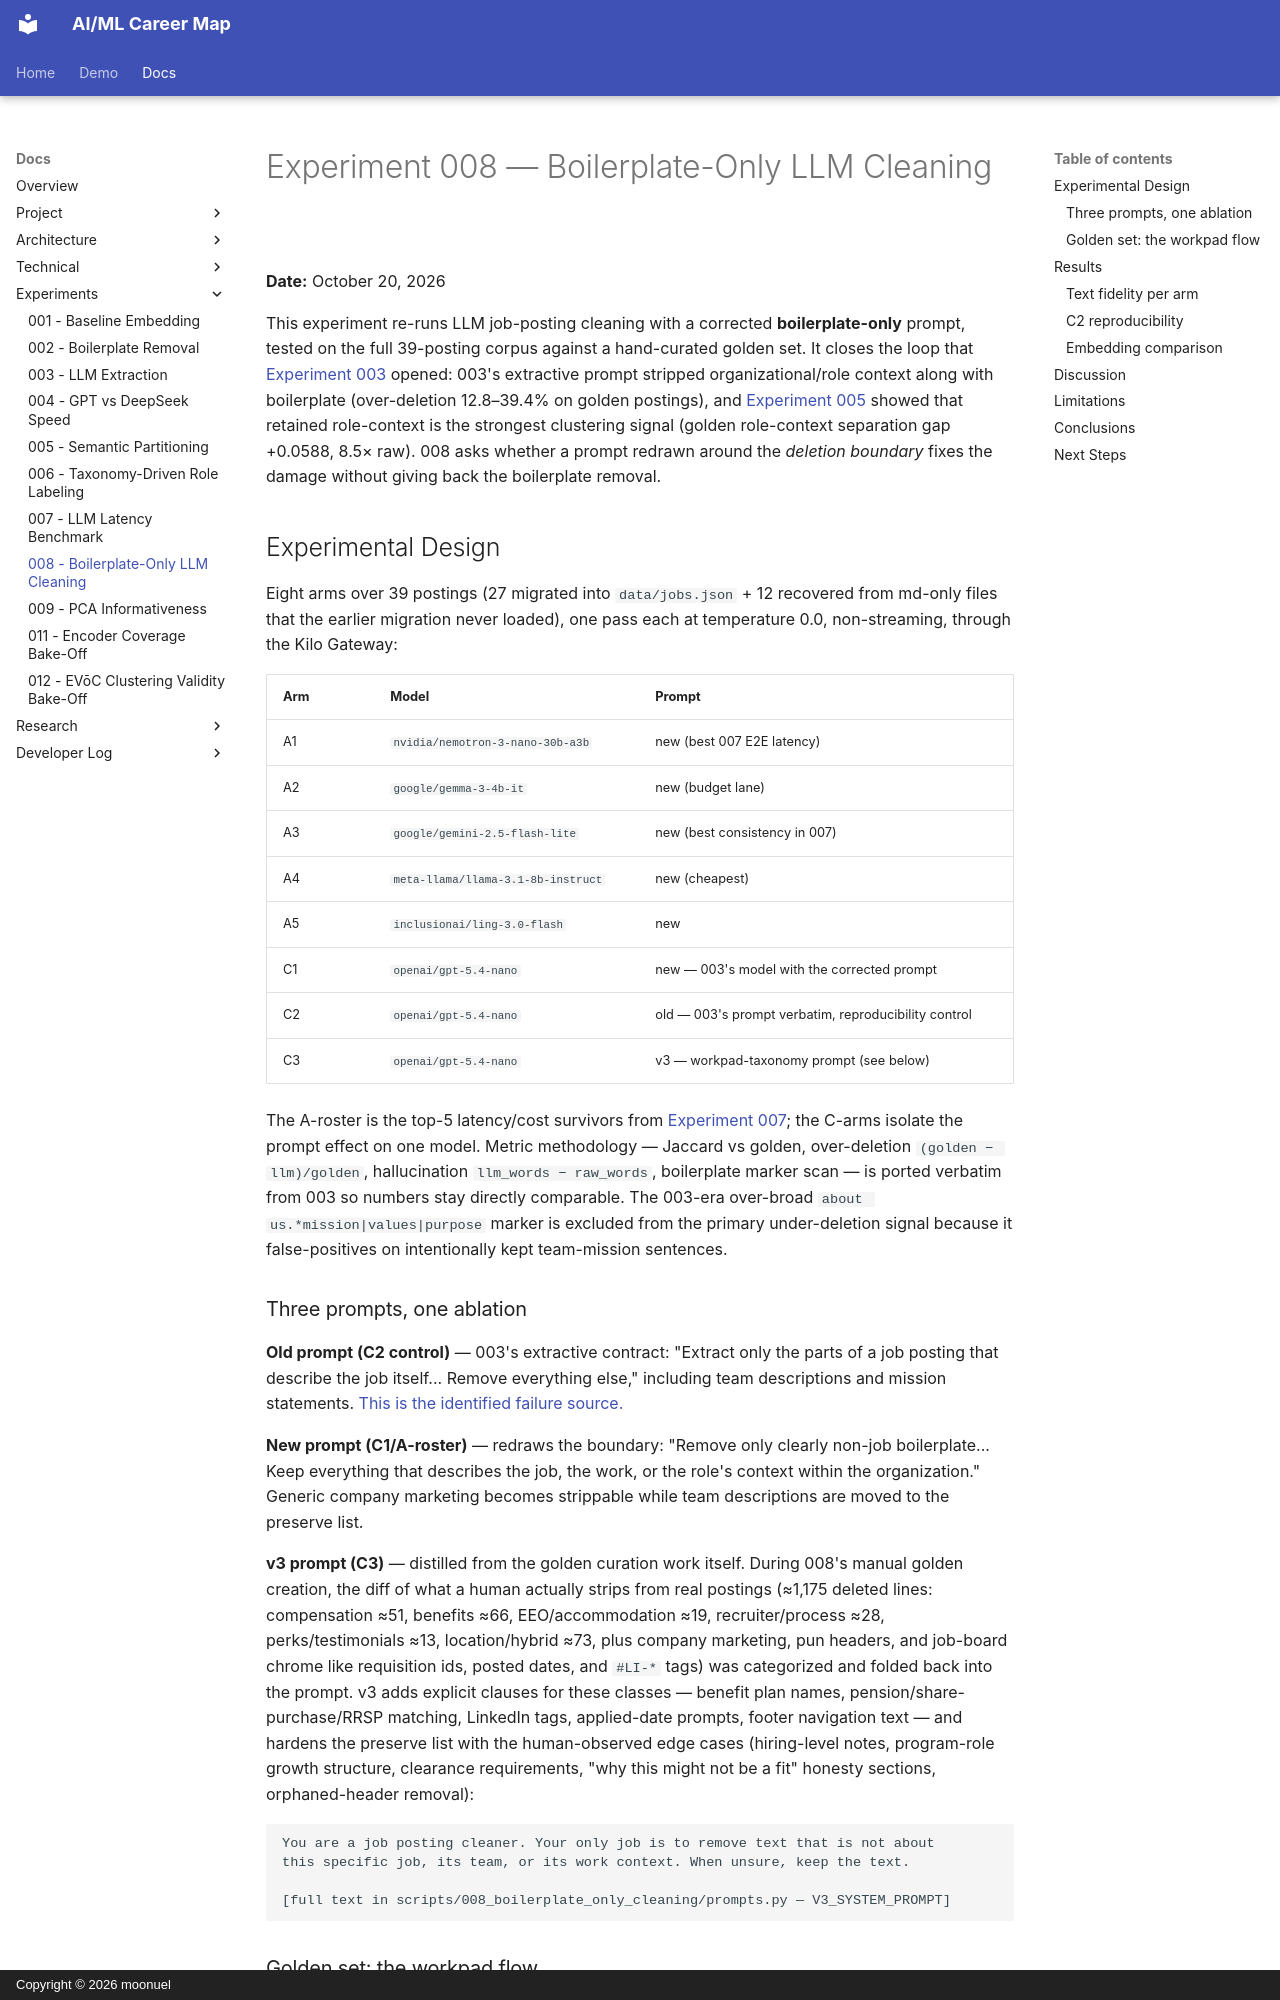

repository: moonuel/semantic-career-map · page: experiments/008-boilerplate-only-cleaning/index.html · generator: mkdocs · copyright: Copyright © 2026 moonuel

# Experiment 008 — Boilerplate-Only LLM Cleaning

**Date:** October 20, 2026

This experiment re-runs LLM job-posting cleaning with a corrected **boilerplate-only** prompt, tested on the full 39-posting corpus against a hand-curated golden set. It closes the loop that [Experiment 003](003-llm-extraction.md) opened: 003's extractive prompt stripped organizational/role context along with boilerplate (over-deletion 12.8–39.4% on golden postings), and [Experiment 005](005-semantic-partitioning.md) showed that retained role-context is the strongest clustering signal (golden role-context separation gap +0.0588, 8.5× raw). 008 asks whether a prompt redrawn around the *deletion boundary* fixes the damage without giving back the boilerplate removal.

## Experimental Design

Eight arms over 39 postings (27 migrated into `data/jobs.json` + 12 recovered from md-only files that the earlier migration never loaded), one pass each at temperature 0.0, non-streaming, through the Kilo Gateway:

| Arm | Model | Prompt |
|---|---|---|
| A1 | `nvidia/nemotron-3-nano-30b-a3b` | new (best 007 E2E latency) |
| A2 | `google/gemma-3-4b-it` | new (budget lane) |
| A3 | `google/gemini-2.5-flash-lite` | new (best consistency in 007) |
| A4 | `meta-llama/llama-3.1-8b-instruct` | new (cheapest) |
| A5 | `inclusionai/ling-3.0-flash` | new |
| C1 | `openai/gpt-5.4-nano` | new — 003's model with the corrected prompt |
| C2 | `openai/gpt-5.4-nano` | old — 003's prompt verbatim, reproducibility control |
| C3 | `openai/gpt-5.4-nano` | v3 — workpad-taxonomy prompt (see below) |

The A-roster is the top-5 latency/cost survivors from [Experiment 007](007-llm-latency-benchmark.md); the C-arms isolate the prompt effect on one model. Metric methodology — Jaccard vs golden, over-deletion `(golden − llm)/golden`, hallucination `llm_words − raw_words`, boilerplate marker scan — is ported verbatim from 003 so numbers stay directly comparable. The 003-era over-broad `about us.*mission|values|purpose` marker is excluded from the primary under-deletion signal because it false-positives on intentionally kept team-mission sentences.

### Three prompts, one ablation

**Old prompt (C2 control)** — 003's extractive contract: "Extract only the parts of a job posting that describe the job itself... Remove everything else," including team descriptions and mission statements. [This is the identified failure source.](003-llm-extraction.md#discussion)

**New prompt (C1/A-roster)** — redraws the boundary: "Remove only clearly non-job boilerplate... Keep everything that describes the job, the work, or the role's context within the organization." Generic company marketing becomes strippable while team descriptions are moved to the preserve list.

**v3 prompt (C3)** — distilled from the golden curation work itself. During 008's manual golden creation, the diff of what a human actually strips from real postings (≈1,175 deleted lines: compensation ≈51, benefits ≈66, EEO/accommodation ≈19, recruiter/process ≈28, perks/testimonials ≈13, location/hybrid ≈73, plus company marketing, pun headers, and job-board chrome like requisition ids, posted dates, and `#LI-*` tags) was categorized and folded back into the prompt. v3 adds explicit clauses for these classes — benefit plan names, pension/share-purchase/RRSP matching, LinkedIn tags, applied-date prompts, footer navigation text — and hardens the preserve list with the human-observed edge cases (hiring-level notes, program-role growth structure, clearance requirements, "why this might not be a fit" honesty sections, orphaned-header removal):

```
You are a job posting cleaner. Your only job is to remove text that is not about
this specific job, its team, or its work context. When unsure, keep the text.

[full text in scripts/008_boilerplate_only_cleaning/prompts.py — V3_SYSTEM_PROMPT]
```
